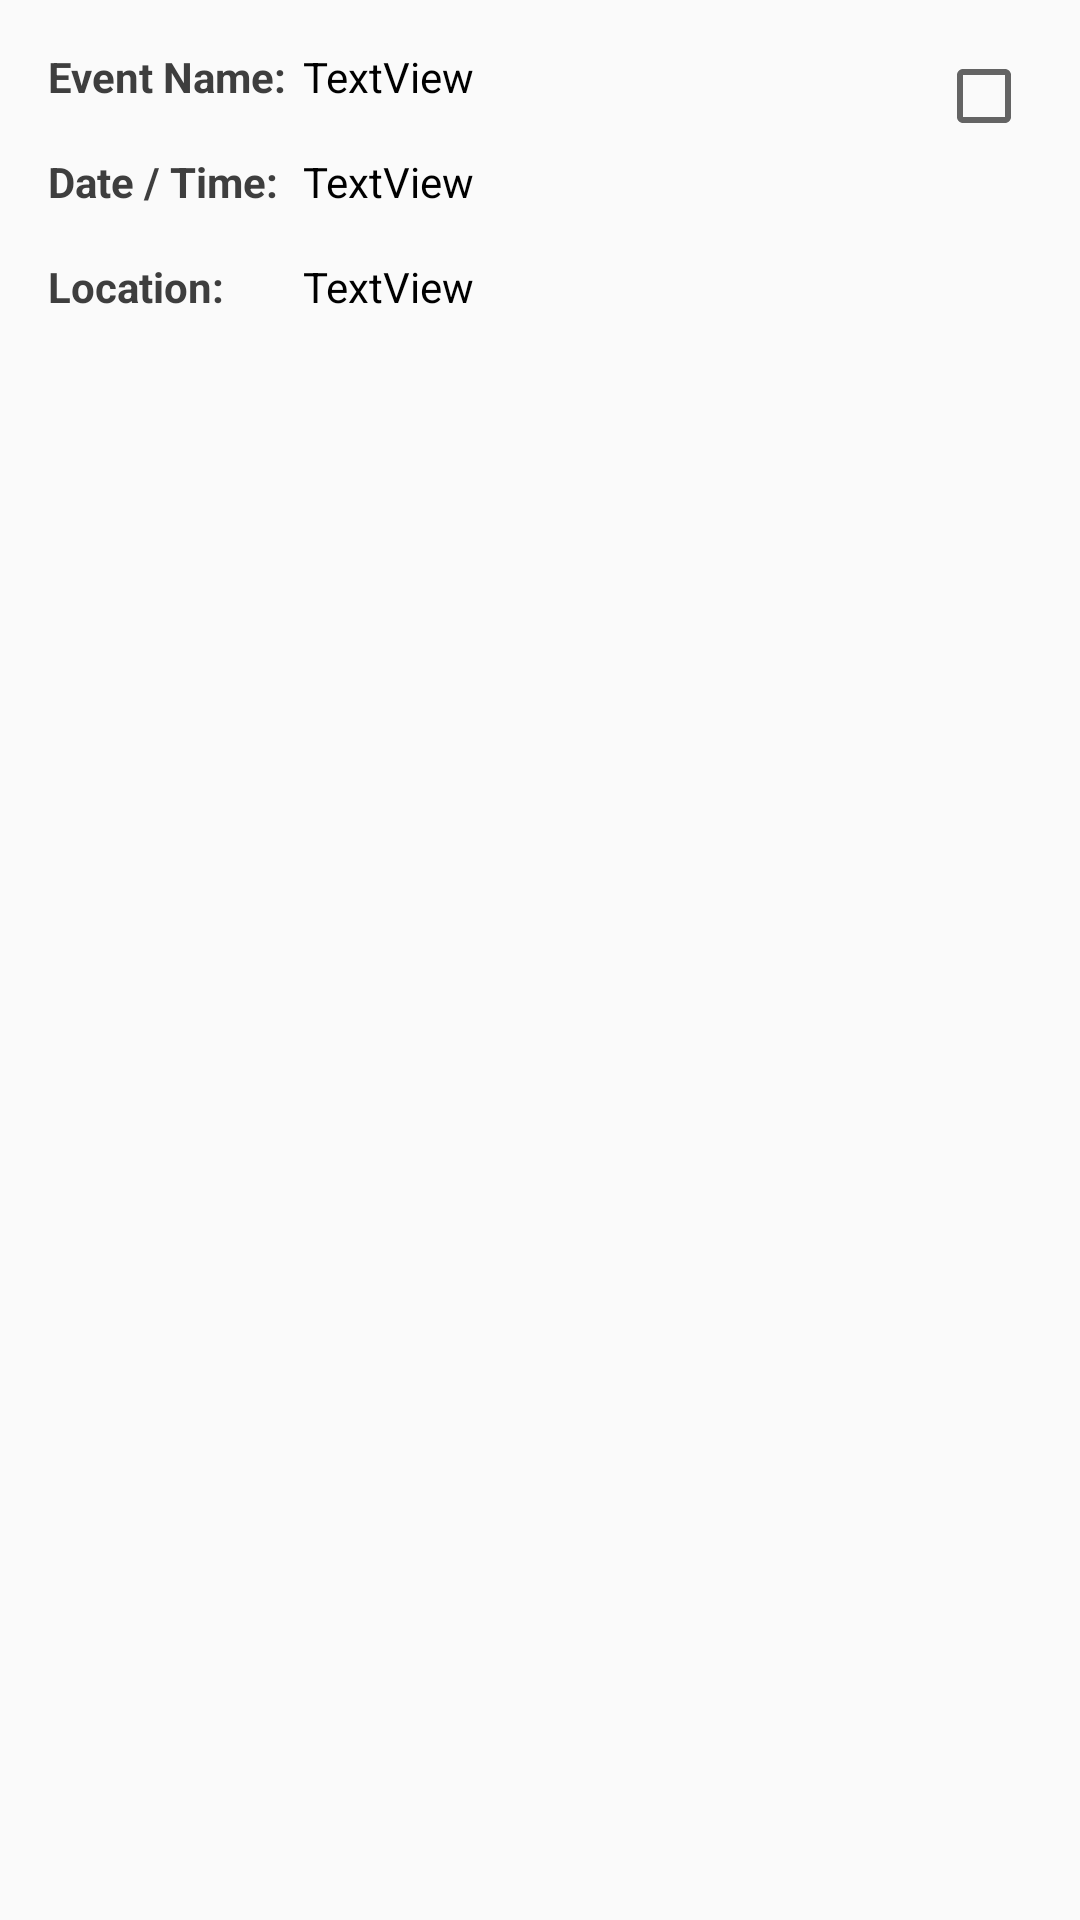

Layout XML and referenced resources for this Android screen:
<!-- AndroidManifest.xml: application theme AppTheme -->
<!-- res/layout/event_listview_row.xml -->
<?xml version="1.0" encoding="utf-8"?>
<androidx.constraintlayout.widget.ConstraintLayout xmlns:android="http://schemas.android.com/apk/res/android"
    xmlns:app="http://schemas.android.com/apk/res-auto"
    xmlns:tools="http://schemas.android.com/tools"
    android:layout_width="match_parent"
    android:layout_height="match_parent">

    <TextView
        android:id="@+id/textView"
        android:layout_width="85dp"
        android:layout_height="wrap_content"
        android:layout_marginStart="16dp"
        android:layout_marginTop="16dp"
        android:text="Event Name:"
        android:textColor="#3E3E3E"
        android:textStyle="bold"
        app:layout_constraintStart_toStartOf="parent"
        app:layout_constraintTop_toTopOf="parent" />

    <TextView
        android:id="@+id/textView3"
        android:layout_width="85dp"
        android:layout_height="wrap_content"
        android:layout_marginTop="16dp"
        android:text="Date / Time:"
        android:textColor="#3E3E3E"
        android:textStyle="bold"
        app:layout_constraintStart_toStartOf="@+id/textView"
        app:layout_constraintTop_toBottomOf="@+id/textView" />

    <TextView
        android:id="@+id/textView4"
        android:layout_width="85dip"
        android:layout_height="wrap_content"
        android:layout_marginTop="16dp"
        android:text="Location:"
        android:textColor="#3E3E3E"
        android:textStyle="bold"
        app:layout_constraintStart_toStartOf="@+id/textView3"
        app:layout_constraintTop_toBottomOf="@+id/textView3" />

    <TextView
        android:id="@+id/event_name"
        android:layout_width="0dp"
        android:layout_height="wrap_content"
        android:layout_marginEnd="16dp"
        android:text="TextView"
        android:textColor="#000000"
        app:layout_constraintEnd_toStartOf="@+id/checkBox"
        app:layout_constraintStart_toEndOf="@+id/textView"
        app:layout_constraintTop_toTopOf="@+id/textView" />

    <TextView
        android:id="@+id/event_date"
        android:layout_width="0dp"
        android:layout_height="wrap_content"
        android:text="TextView"
        android:textColor="#000000"
        app:layout_constraintEnd_toEndOf="@+id/event_name"
        app:layout_constraintStart_toEndOf="@+id/textView3"
        app:layout_constraintTop_toTopOf="@+id/textView3" />

    <TextView
        android:id="@+id/event_location"
        android:layout_width="0dp"
        android:layout_height="wrap_content"
        android:text="TextView"
        android:textColor="#000000"
        app:layout_constraintEnd_toEndOf="@+id/event_date"
        app:layout_constraintStart_toEndOf="@+id/textView4"
        app:layout_constraintTop_toTopOf="@+id/textView4" />

    <TextView
        android:id="@+id/event_id"
        android:layout_width="wrap_content"
        android:layout_height="wrap_content"
        app:layout_constraintStart_toStartOf="@+id/textView4"
        app:layout_constraintTop_toBottomOf="@+id/textView4" />

    <CheckBox
        android:id="@+id/checkBox"
        android:layout_width="wrap_content"
        android:layout_height="wrap_content"
        android:layout_marginTop="16dp"
        android:layout_marginEnd="16dp"
        app:layout_constraintEnd_toEndOf="parent"
        app:layout_constraintTop_toTopOf="parent" />
</androidx.constraintlayout.widget.ConstraintLayout>
<!-- resources referenced by this layout -->
<resources>
  <style name="AppTheme" parent="Theme.AppCompat.Light.DarkActionBar">
          
          <item name="colorPrimary">#18781C</item>
          <item name="colorPrimaryDark">#0E5111</item>
          <item name="colorAccent">@color/colorAccent</item>
      </style>
  <!-- not gathered from this repository: default colours our renderer supplied (Android Studio template values) -->
  <color name="colorAccent">#FF03DAC5</color>
</resources>
